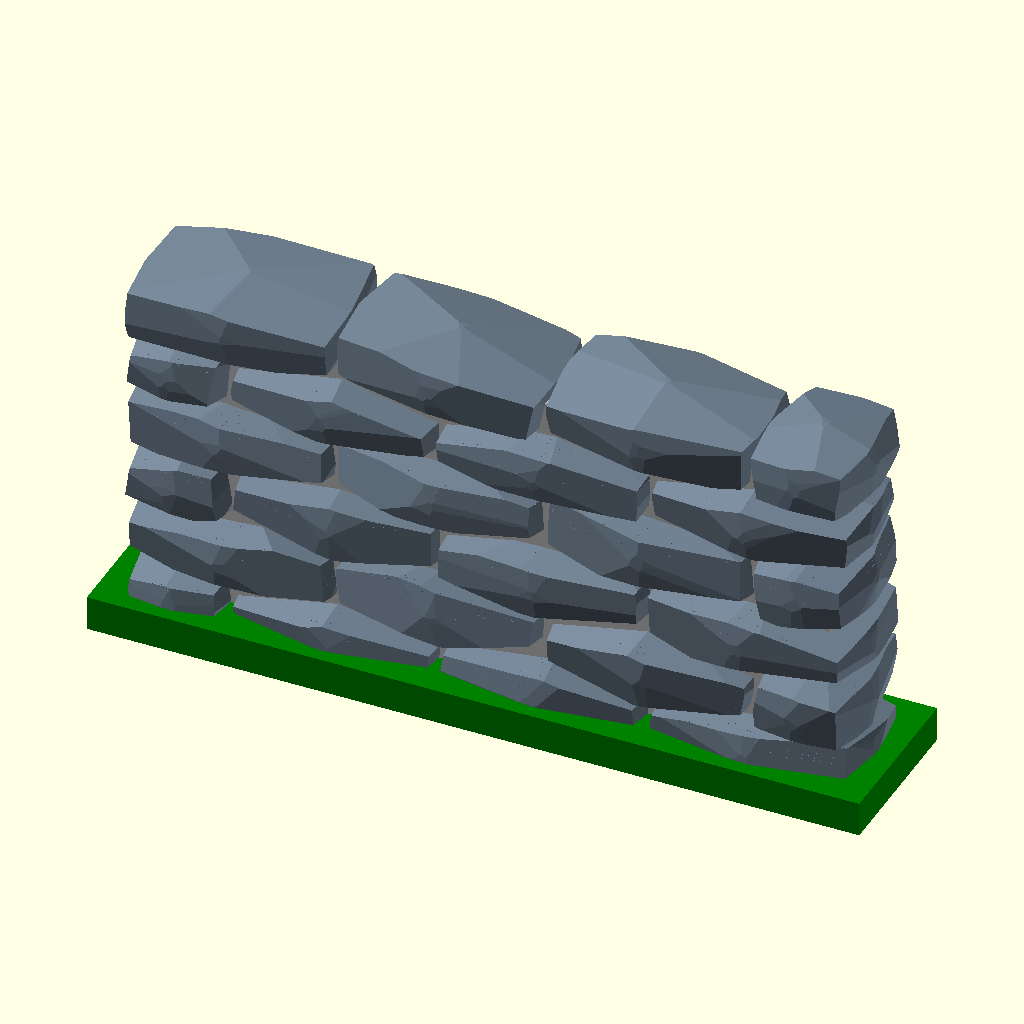
Cell 1: rendered with the file's own defaults.
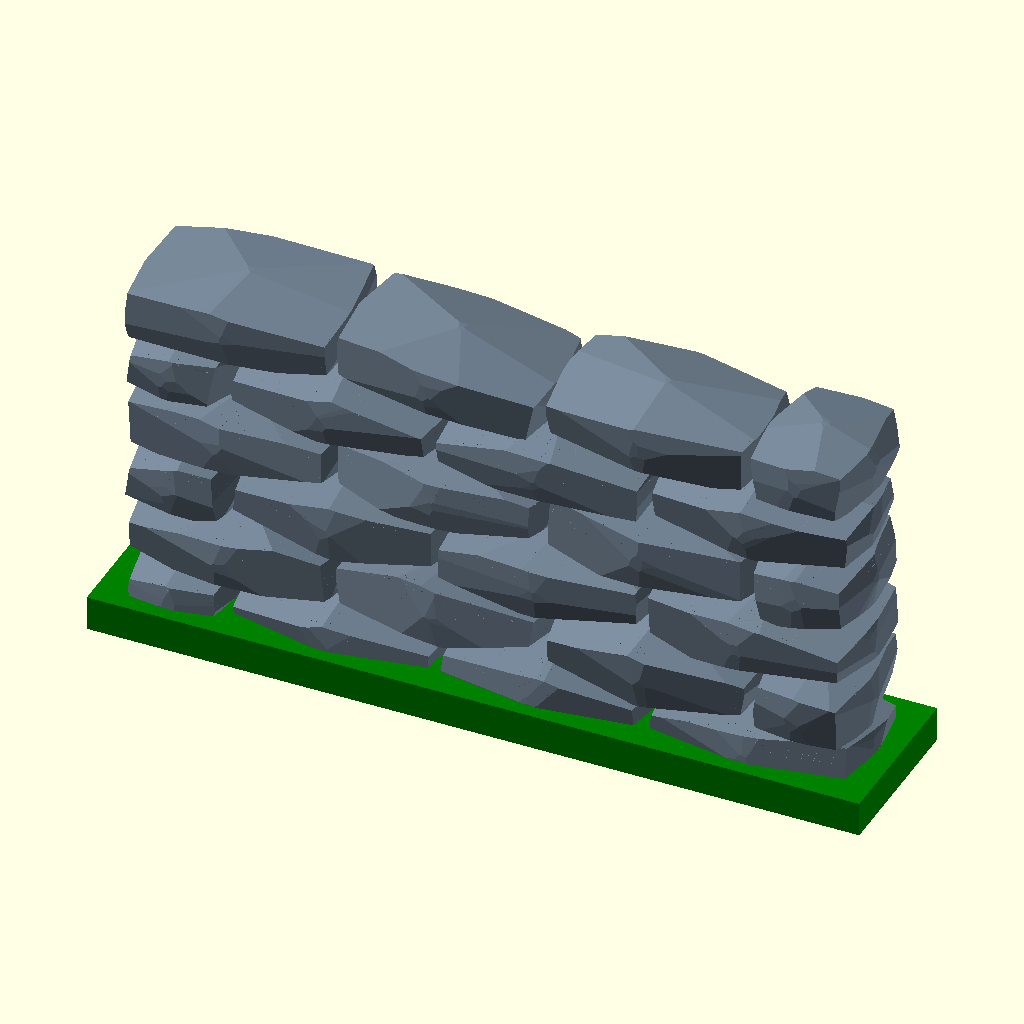
Cell 2 — mortar set to 0, the other parameters unchanged.
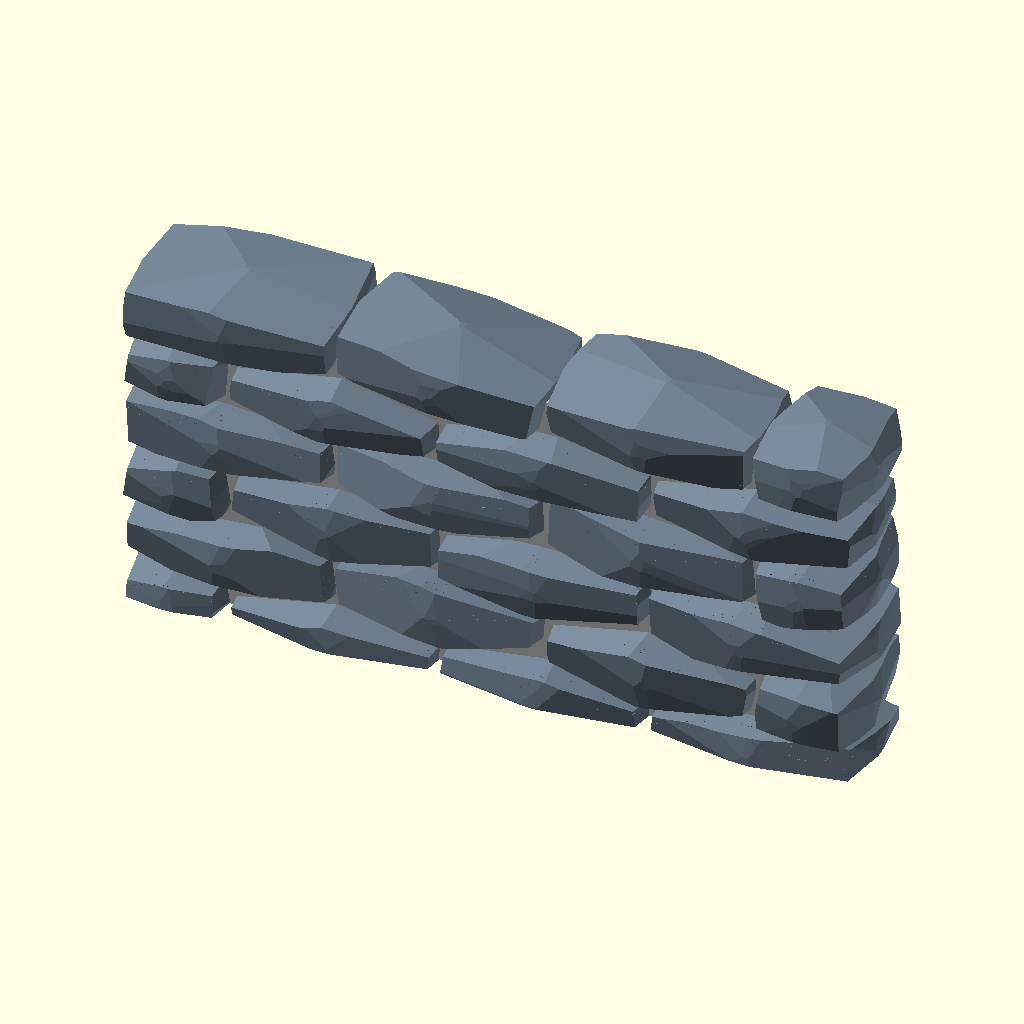
Cell 3: the same model with base = 0.
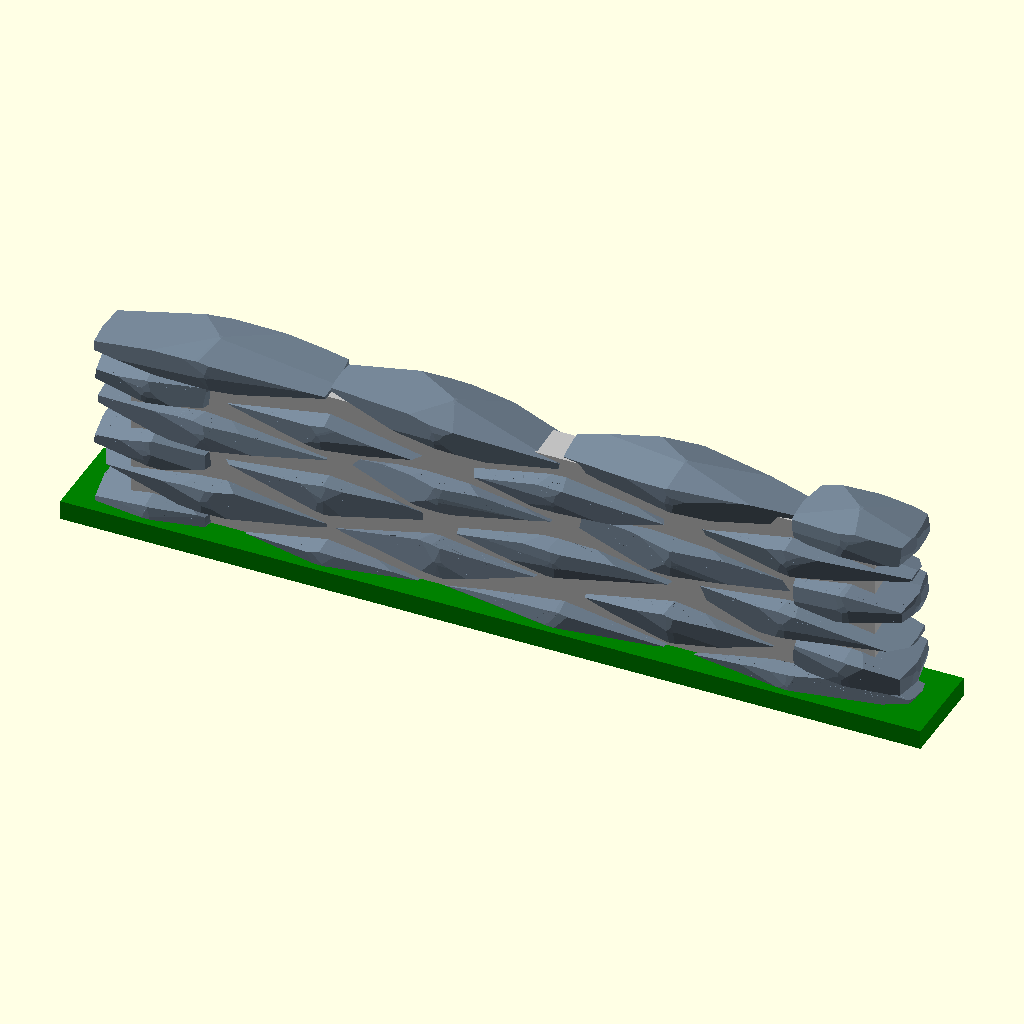
Cell 4: the same model with U = 6.
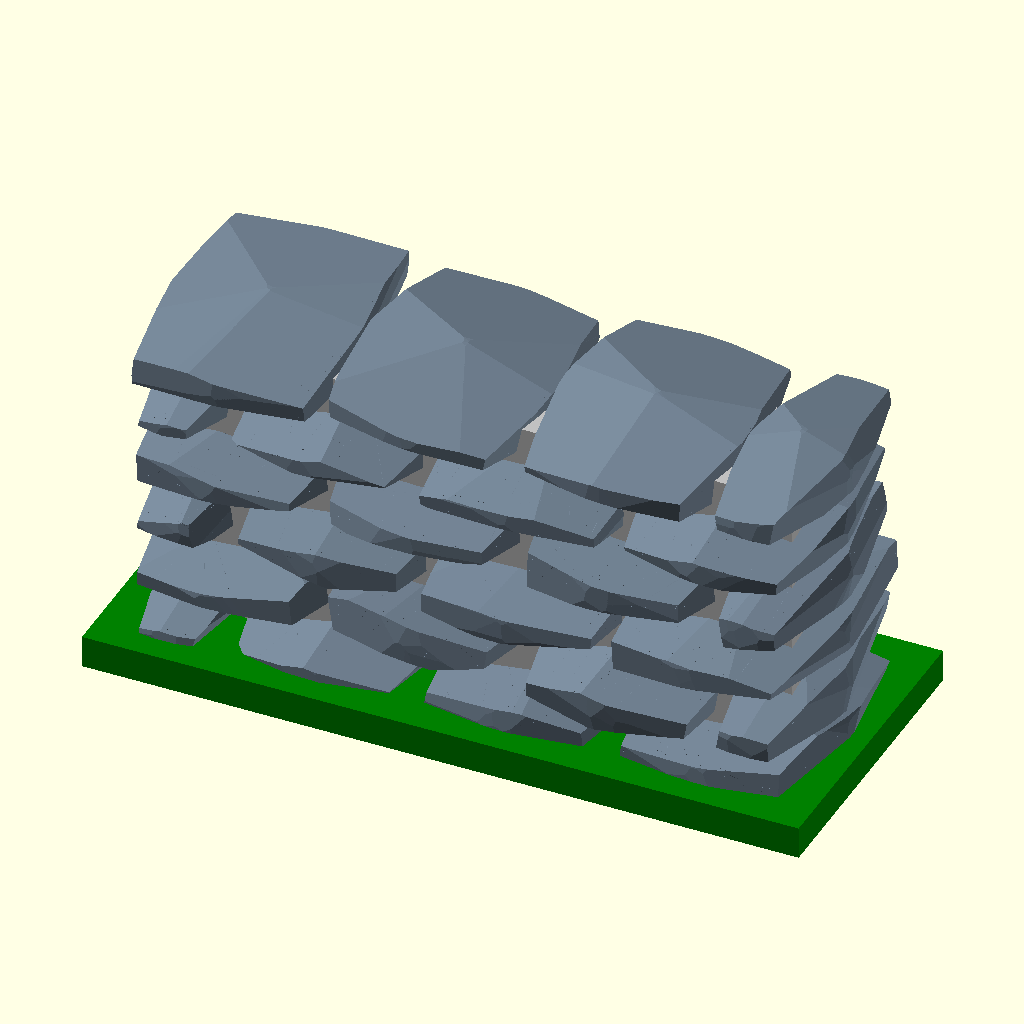
Cell 5: the same model with V = 4.
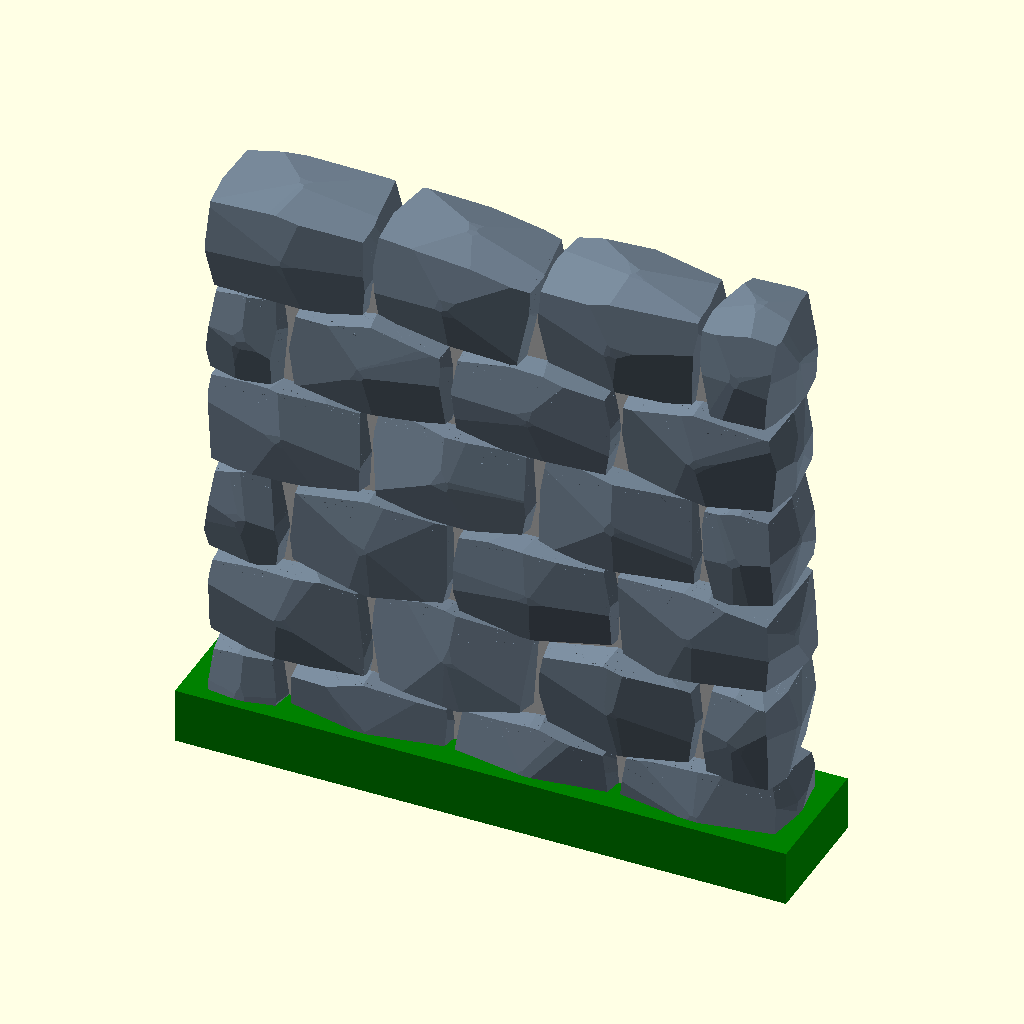
Cell 6 — W set to 2, the other parameters unchanged.
The same orthographic view direction (rotation 55°, 0°, 25°; colour scheme Cornfield) for every cell, with the view re-fitted per cell, so scale and position can differ between cells.
Source of the model, macos/system/library/openscad/0437_Customizable_Stone_Wall.scad:
// [FL_INDEX: keywords="openscad, 3d_parametric, Customizable_Stone_Wall, csg_solid" | COT="Parametric OpenSCAD design from 3DCodeverse"]
// Title: Customizable Stone Wall

//Customizable Stone Wall
//Created by Ari M. Diacou, January 2014 (updated February, 2014)
//Shared under Creative Commons License: Attribution-ShareAlike 3.0 Unported (CC BY-SA 3.0) 
//see http://creativecommons.org/licenses/by-sa/3.0/

// preview[view:south east, tilt:side]
/*[Wall]*/
//Length of a stone
U=3;
//Thickness of wall
V=2;
//Height of a stone
W=1;
//Number of stones along wall
num_x=4;
//The wall height in number of stones
num_z=6;
//A way to save the arrangement of stones
master_seed=14;
//Higher angles make more wedge-shaped stones, lower angles produce blocks. Reccomend 5-30 (zero crashes).
maximum_rotation_angle=12;
//Higher rotation angles might need more compression
z_compression=0.9;
//Number of cubes that make up a block
n=8; 
//A way to reduce the abilty of higher n to chop up a block (should be -2 to 0)
power=0;


/*[Mortar]*/
//Do you want mortar between the stones?
mortar=1; //[1,0]
//What percentage of a brick do you want the mortar in the running direction?
u_adjust=-0.15;
//How much of the wall's thickness do you want the mortar to take up?
v_ratio=0.5;

/*[Base]*/
//Do you want a base for the wall
base=1; //[1,0]
//What percentage of a brick do you want the base to extend from the wall in the running direction?
bx_adjust=0.1;
//What percentage of a brick do you want the base to extend in the front and back of the wall?
by_adjust=0.1;
//What percentage of a brick do you want the base's height to be?
bz=.5;

/*[Hidden]*/
dimensions=[U,V,W];
half_dimensions=[U/2,V,W];
wall();

module rock(unit_dimension, max_rotation, seed){
	random=rands(-1,1,n*3,seed);
		intersection(){
			intersection_for(i=[0:n-1]){
				rotate([	max_rotation*random[3*i+0]*pow(i,power),
							max_rotation*random[3*i+1]*pow(i,power),
							max_rotation*random[3*i+2]*pow(i,power)])
					cube(unit_dimension, center=true);
					}
			}	
	}

module wall(){
	union(){
		difference(){
			for(z=[0:num_z-1]){
				for(x=[0:num_x-1]){
					if(half_condtion(x, z, num_x)){
						translate([U*(x+0.5-0.25), 0,z*W*z_compression]) 
							color("SlateGray")
								rock(half_dimensions,maximum_rotation_angle,num_x*z+x+master_seed);
						} else {
						translate([U*(x+0.5-0.25*(1+pow(-1,z))), 0,z*W*z_compression]) 
							color("SlateGray")
								rock(dimensions,maximum_rotation_angle,num_x*z+x+master_seed);
						}
					}
				}
			translate([-0.25*U,-V/1.3,-W])
				cube([U*num_x,V*1.5,W]);
			}
		if(mortar==1){
			translate([(-u_adjust)*U,-V*v_ratio/2,0])
				color("silver")
					cube([(num_x-0.5+2*u_adjust)*U,V*v_ratio,W*(num_z-1)*z_compression]);
			}
		if(base==1){
			translate([-bx_adjust*U,-(.5+by_adjust)*V,-W*(bz-0.01)])
				color("green")
					cube([U*(num_x-0.5+2*bx_adjust),V*(1+2*by_adjust),W*bz]);
			}
		}
	}

function half_condtion(i, j, num_i)=((i==0 && j%2==0) || (i==num_i-1 && j%2==1));
Parameter table extracted from the source (name, type, default, range or options):
U: number, default 3
V: number, default 2
W: number, default 1
num_x: number, default 4
num_z: number, default 6
master_seed: number, default 14
maximum_rotation_angle: number, default 12
z_compression: number, default 0.9
n: number, default 8
power: number, default 0
mortar: number, default 1, options 1, 0
u_adjust: number, default -0.15
v_ratio: number, default 0.5
base: number, default 1, options 1, 0
bx_adjust: number, default 0.1
by_adjust: number, default 0.1
bz: number, default 0.5
